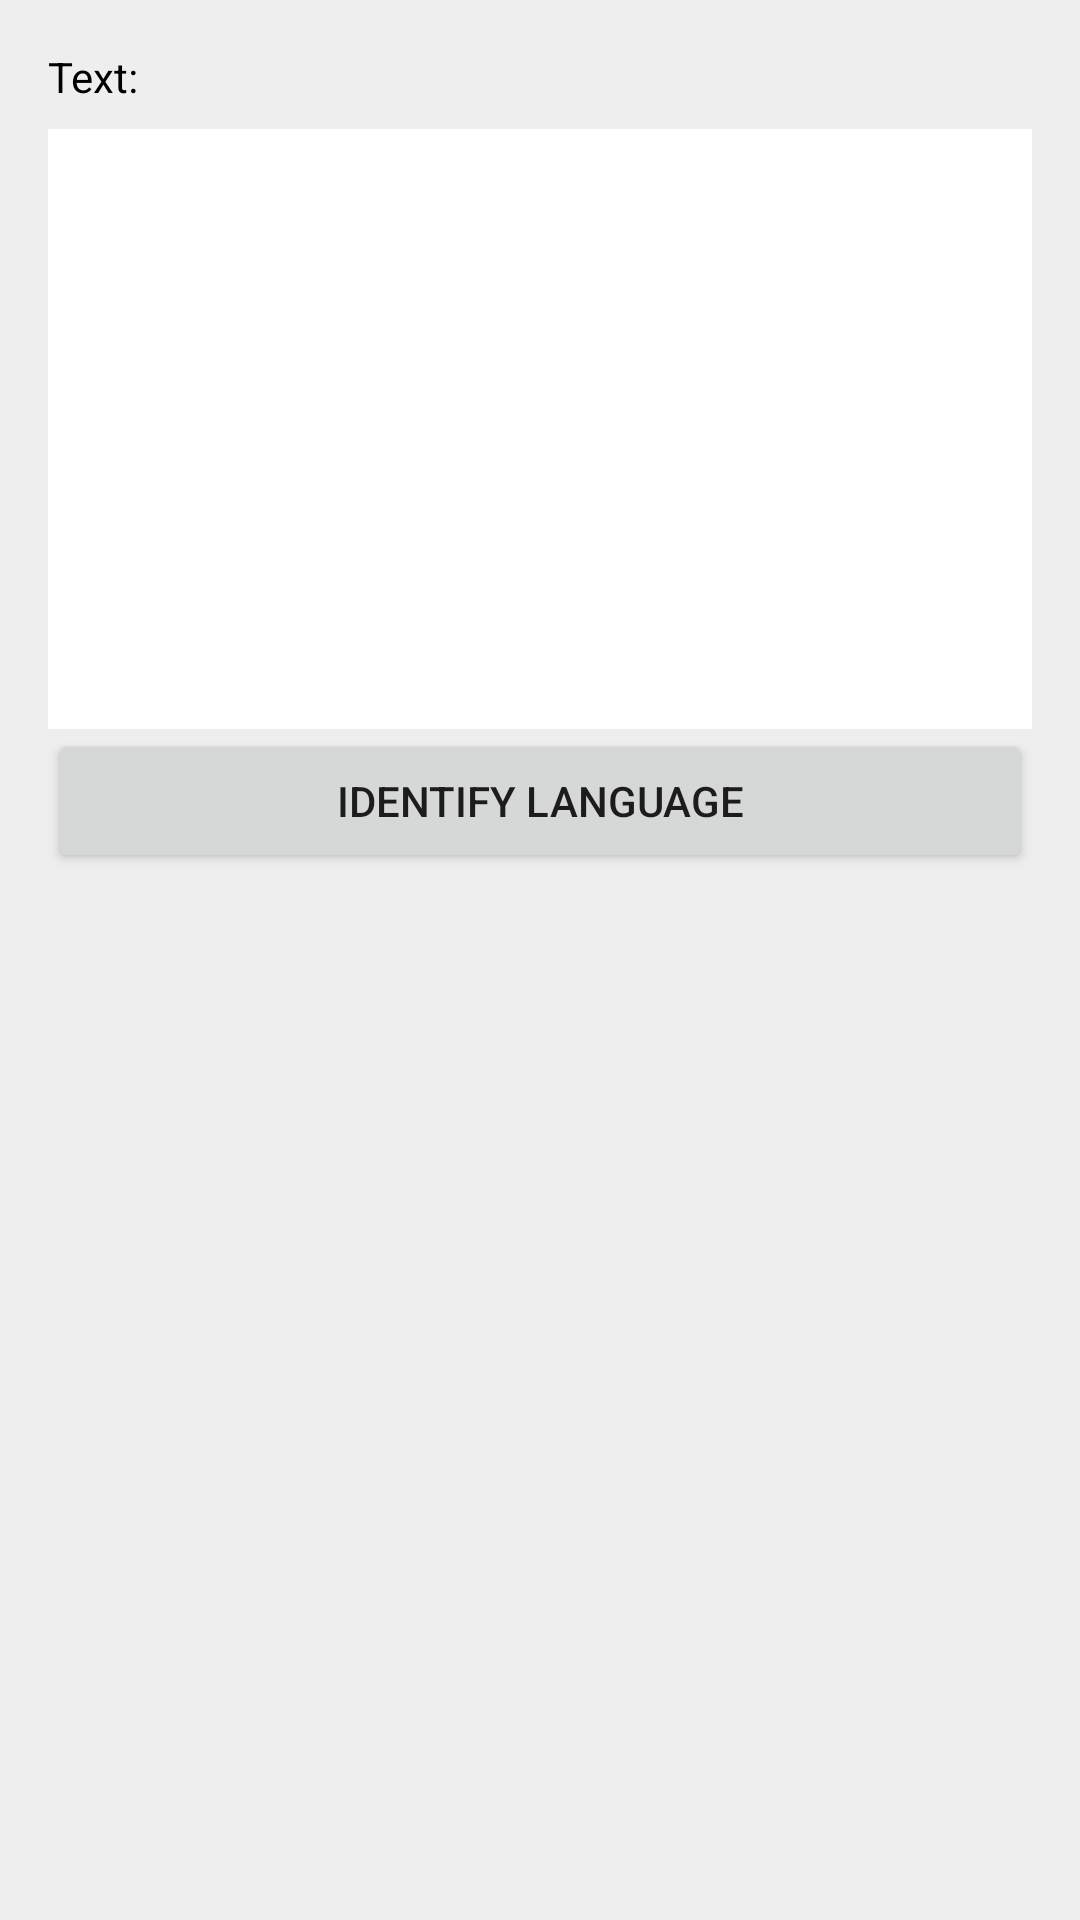

Write the Android layout XML for this screen, with the resource values it uses.
<!-- AndroidManifest.xml: application theme AppTheme -->
<!-- res/layout/content_language_identification.xml -->
<?xml version="1.0" encoding="utf-8"?>
<android.support.constraint.ConstraintLayout xmlns:android="http://schemas.android.com/apk/res/android"
    xmlns:app="http://schemas.android.com/apk/res-auto"
    xmlns:tools="http://schemas.android.com/tools"
    android:layout_width="match_parent"
    android:layout_height="match_parent"
    android:background="#eee"
    android:padding="16dp"
    app:layout_behavior="@string/appbar_scrolling_view_behavior"
    tools:context=".activity.LanguageIdentificationActivity"
    tools:showIn="@layout/activity_language_identification">

    <TextView
        android:id="@+id/language_identification_text_view"
        android:layout_width="wrap_content"
        android:layout_height="wrap_content"
        android:text="Text:"
        android:textColor="@android:color/black"
        app:layout_constraintStart_toStartOf="parent"
        app:layout_constraintTop_toTopOf="parent" />

    <EditText
        android:id="@+id/language_identification_edit_text"
        android:layout_width="match_parent"
        android:layout_height="200dp"
        android:layout_marginTop="8dp"
        android:layout_marginBottom="8dp"
        android:background="@android:color/white"
        android:gravity="center"
        app:layout_constraintEnd_toEndOf="parent"
        app:layout_constraintStart_toStartOf="parent"
        app:layout_constraintTop_toBottomOf="@id/language_identification_text_view"
        tools:text="Hello World" />

    <Button
        android:id="@+id/language_identification_button"
        android:layout_width="match_parent"
        android:layout_height="wrap_content"
        android:text="Identify Language"
        app:layout_constraintEnd_toEndOf="parent"
        app:layout_constraintStart_toStartOf="parent"
        app:layout_constraintTop_toBottomOf="@id/language_identification_edit_text" />

    <TextView
        android:id="@+id/language_identification_single_language_text_view"
        android:layout_width="match_parent"
        android:layout_height="wrap_content"
        android:layout_marginTop="32dp"
        app:layout_constraintEnd_toEndOf="parent"
        app:layout_constraintStart_toStartOf="parent"
        app:layout_constraintTop_toBottomOf="@id/language_identification_button" />

    <TextView
        android:id="@+id/language_identification_multiple_language_text_view"
        android:layout_width="match_parent"
        android:layout_height="wrap_content"
        android:layout_marginTop="8dp"
        app:layout_constraintEnd_toEndOf="parent"
        app:layout_constraintStart_toStartOf="parent"
        app:layout_constraintTop_toBottomOf="@id/language_identification_single_language_text_view" />

</android.support.constraint.ConstraintLayout>
<!-- res/layout/activity_language_identification.xml (included above) -->
<?xml version="1.0" encoding="utf-8"?>
<android.support.design.widget.CoordinatorLayout xmlns:android="http://schemas.android.com/apk/res/android"
    xmlns:app="http://schemas.android.com/apk/res-auto"
    xmlns:tools="http://schemas.android.com/tools"
    android:layout_width="match_parent"
    android:layout_height="match_parent"
    tools:context=".activity.LanguageIdentificationActivity">

    <android.support.design.widget.AppBarLayout
        android:layout_width="match_parent"
        android:layout_height="wrap_content"
        android:theme="@style/AppTheme.AppBarOverlay">

        <android.support.v7.widget.Toolbar
            android:id="@+id/toolbar"
            android:layout_width="match_parent"
            android:layout_height="?attr/actionBarSize"
            android:background="?attr/colorPrimary"
            app:popupTheme="@style/AppTheme.PopupOverlay" />

    </android.support.design.widget.AppBarLayout>

    <include layout="@layout/content_language_identification" />

</android.support.design.widget.CoordinatorLayout>
<!-- resources referenced by this layout -->
<resources>
  <style name="AppTheme.AppBarOverlay" parent="ThemeOverlay.AppCompat.Dark.ActionBar" />
  <style name="AppTheme.PopupOverlay" parent="ThemeOverlay.AppCompat.Light" />
  <style name="AppTheme" parent="Theme.AppCompat.Light.DarkActionBar">
          <item name="colorPrimary">@color/colorPrimary</item>
          <item name="colorPrimaryDark">@color/colorPrimaryDark</item>
          <item name="colorAccent">@color/colorAccent</item>
      </style>
  <color name="colorPrimary">#c62828</color>
  <color name="colorPrimaryDark">#8e0000</color>
  <color name="colorAccent">#0277bd</color>
</resources>
